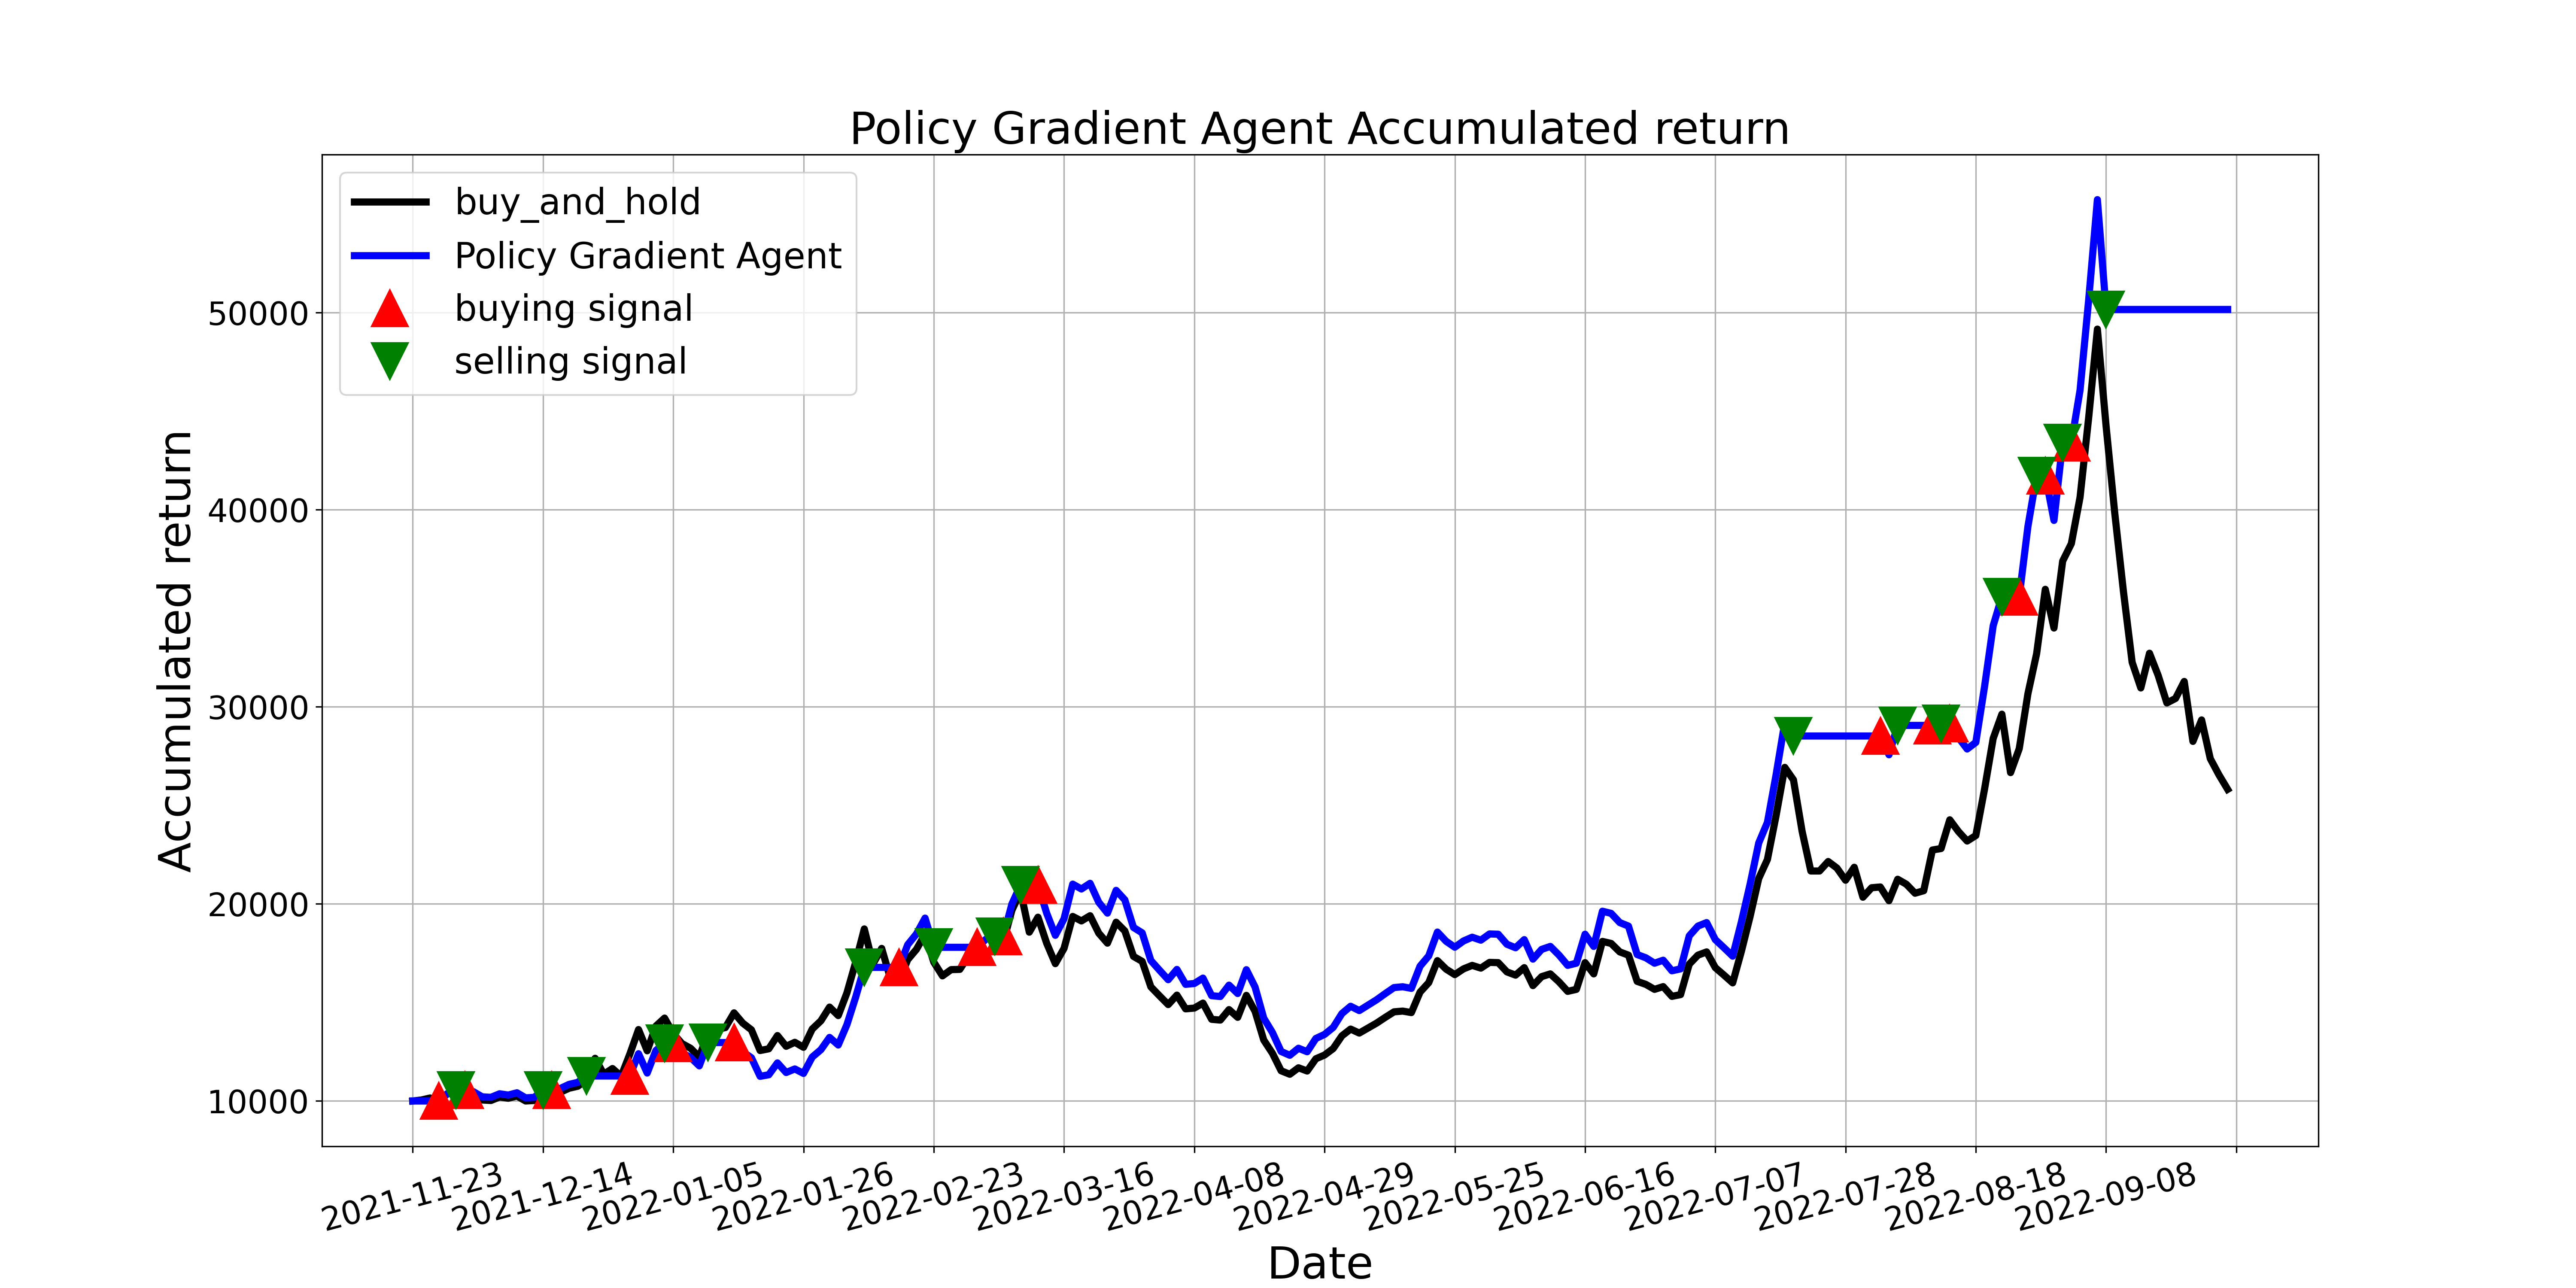

The data file committed next to this chart (first rows):
, tradeDate, B&H, action, operation, return
0, 2021-11-23, 10000, 2, 0, 10000
1, 2021-11-24, 10051, 2, 0, 10000
2, 2021-11-25, 10152, 2, 0, 10000
3, 2021-11-26, 9987, 1, 1, 10000
4, 2021-11-29, 10367, 0, 0, 10381
5, 2021-11-30, 10532, 2, 2, 10546
6, 2021-12-01, 10380, 1, 1, 10546
7, 2021-12-02, 10304, 0, 0, 10468
8, 2021-12-03, 10051, 2, 0, 10211
9, 2021-12-06, 10025, 0, 0, 10185
10, 2021-12-07, 10203, 2, 0, 10365
11, 2021-12-08, 10139, 1, 0, 10301
12, 2021-12-09, 10253, 0, 0, 10417
13, 2021-12-10, 10000, 1, 0, 10160
14, 2021-12-13, 10025, 0, 0, 10185
15, 2021-12-14, 10393, 2, 2, 10559
16, 2021-12-15, 10367, 1, 1, 10559
17, 2021-12-16, 10443, 0, 0, 10636
18, 2021-12-17, 10646, 1, 0, 10842
19, 2021-12-20, 10748, 0, 0, 10946
20, 2021-12-21, 11064, 2, 2, 11268
21, 2021-12-22, 12167, 0, 0, 11268
22, 2021-12-23, 11356, 2, 0, 11268
23, 2021-12-24, 11647, 0, 0, 11268
24, 2021-12-27, 11254, 2, 0, 11268
25, 2021-12-28, 12382, 1, 1, 11268
26, 2021-12-29, 13624, 0, 0, 12398
27, 2021-12-30, 12547, 1, 0, 11418
28, 2021-12-31, 13801, 0, 0, 12559
29, 2022-01-04, 14206, 2, 2, 12928
30, 2022-01-05, 13421, 1, 1, 12928
31, 2022-01-06, 12914, 2, 0, 12440
32, 2022-01-07, 12673, 1, 0, 12209
33, 2022-01-10, 12230, 0, 0, 11782
34, 2022-01-11, 13459, 2, 2, 12965
35, 2022-01-12, 13624, 0, 0, 12965
36, 2022-01-13, 13725, 2, 0, 12965
37, 2022-01-14, 14473, 1, 1, 12965
38, 2022-01-17, 13953, 2, 0, 12500
39, 2022-01-18, 13611, 1, 0, 12193
40, 2022-01-19, 12559, 2, 0, 11251
41, 2022-01-20, 12648, 1, 0, 11331
42, 2022-01-21, 13320, 2, 0, 11932
43, 2022-01-24, 12775, 0, 0, 11444
44, 2022-01-25, 12977, 2, 0, 11626
45, 2022-01-26, 12724, 0, 0, 11399
46, 2022-01-27, 13649, 1, 0, 12227
47, 2022-01-28, 14067, 2, 0, 12602
48, 2022-02-07, 14764, 1, 0, 13226
49, 2022-02-08, 14333, 0, 0, 12840
50, 2022-02-09, 15486, 1, 0, 13873
51, 2022-02-10, 17032, 0, 0, 15258
52, 2022-02-11, 18730, 2, 2, 16779
53, 2022-02-14, 16956, 0, 0, 16779
54, 2022-02-15, 17741, 2, 0, 16779
55, 2022-02-16, 16234, 0, 0, 16779
56, 2022-02-17, 16069, 1, 1, 16779
57, 2022-02-18, 17171, 0, 0, 17930
58, 2022-02-21, 17691, 1, 0, 18472
59, 2022-02-22, 18464, 0, 0, 19279
... 150 more rows
